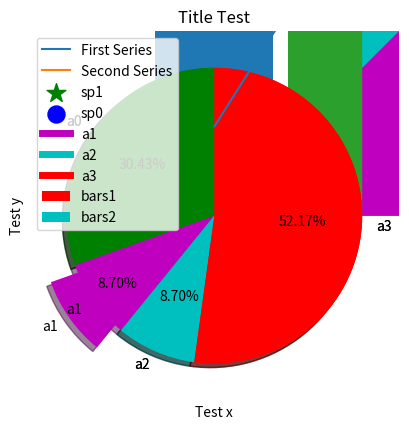
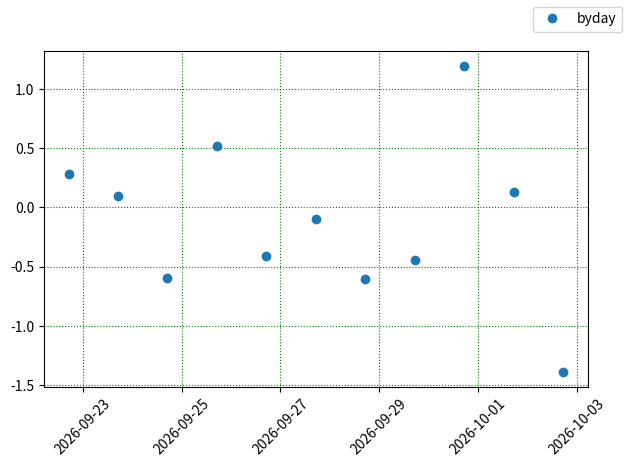

Here is the Python script that generated these plots, in order:
import matplotlib.pyplot as plt
import numpy as np
import pandas as pd
from datetime import datetime
from datetime import timedelta

x=np.arange(0,5)
y=np.arange(2,7)+np.random.randn(5)

x2=np.arange(0,5)
y2=np.arange(2,7)+np.random.randn(5)

plt.plot(x, y, label='First Series')
plt.plot(x2, y2, label='Second Series')
plt.xlabel('Test x')
plt.ylabel('Test y')
plt.title('Title Test')
plt.legend()
plt.show()


x = [2,4,6,8,10]
y = [4,6,7,7,3]

x2 = [2.6,4.4,6.1,8.25,10.9]
y2 = [4.32,4,2.5,7.6,3.36]

plt.bar(x,y,label='bars1', color = 'r')
plt.bar(x2,y2,label='bars2', color = 'c')
plt.legend()

population_ages = np.random.randint(0,130,20).tolist()
ids = [x for x in range(len(population_ages))]
plt.bar(ids,population_ages)

bins = np.arange(0,140,10).tolist()
plt.hist(population_ages, bins, histtype='bar',rwidth=0.9)

plt.scatter(x2,y2, label='sp1', color='g',marker='*',s=200)
plt.scatter(x,y, label='sp0', color='b',s=150)
plt.grid()
plt.legend()

days = [x+1 for x in list(range(5))]
a1 = [1,2,1,2,3]
a2 = [3,2,7,8,9]
a3 = [10,5,2,1,3]

plt.stackplot(days, a1, a2, a3, colors=['m','c','r'] )
plt.plot([],[],color='m',label='a1', linewidth=5)
plt.plot([],[],color='c',label='a2', linewidth=5)
plt.plot([],[],color='r',label='a3', linewidth=5)
plt.legend()

slices = [7,2,2,12]
activities = [f'a{x}' for x in range(len(slices))]
plt.pie(slices, labels=activities, colors=['g','m','c','r'], startangle=90, 
        shadow=True)

plt.pie(slices, labels=activities, colors=['g','m','c','r'], startangle=90, 
        shadow=True, explode = (0,0.2,0,0), autopct='%2.2f%%')

days = pd.date_range(datetime.now(),datetime.now()+timedelta(days=10))
y = np.random.randn(len(days)).tolist()
plt.scatter(days,y) # does not work

# get a reference to the plot
fig = plt.figure()
subplot1 = plt.subplot2grid((1,1),(0,0)) # a reference to the 1 by 1 sub plot...
subplot1.plot_date(days,y, label='byday')
subplot1.grid(color='g',linestyle='dotted')
for label in subplot1.xaxis.get_ticklabels():
    label.set_rotation(45)
fig.legend()
fig.subplots_adjust(left=0.09,right=0.94, bottom=0.2,top=0.9,wspace=0.2,hspace=0.0)
fig.show()







